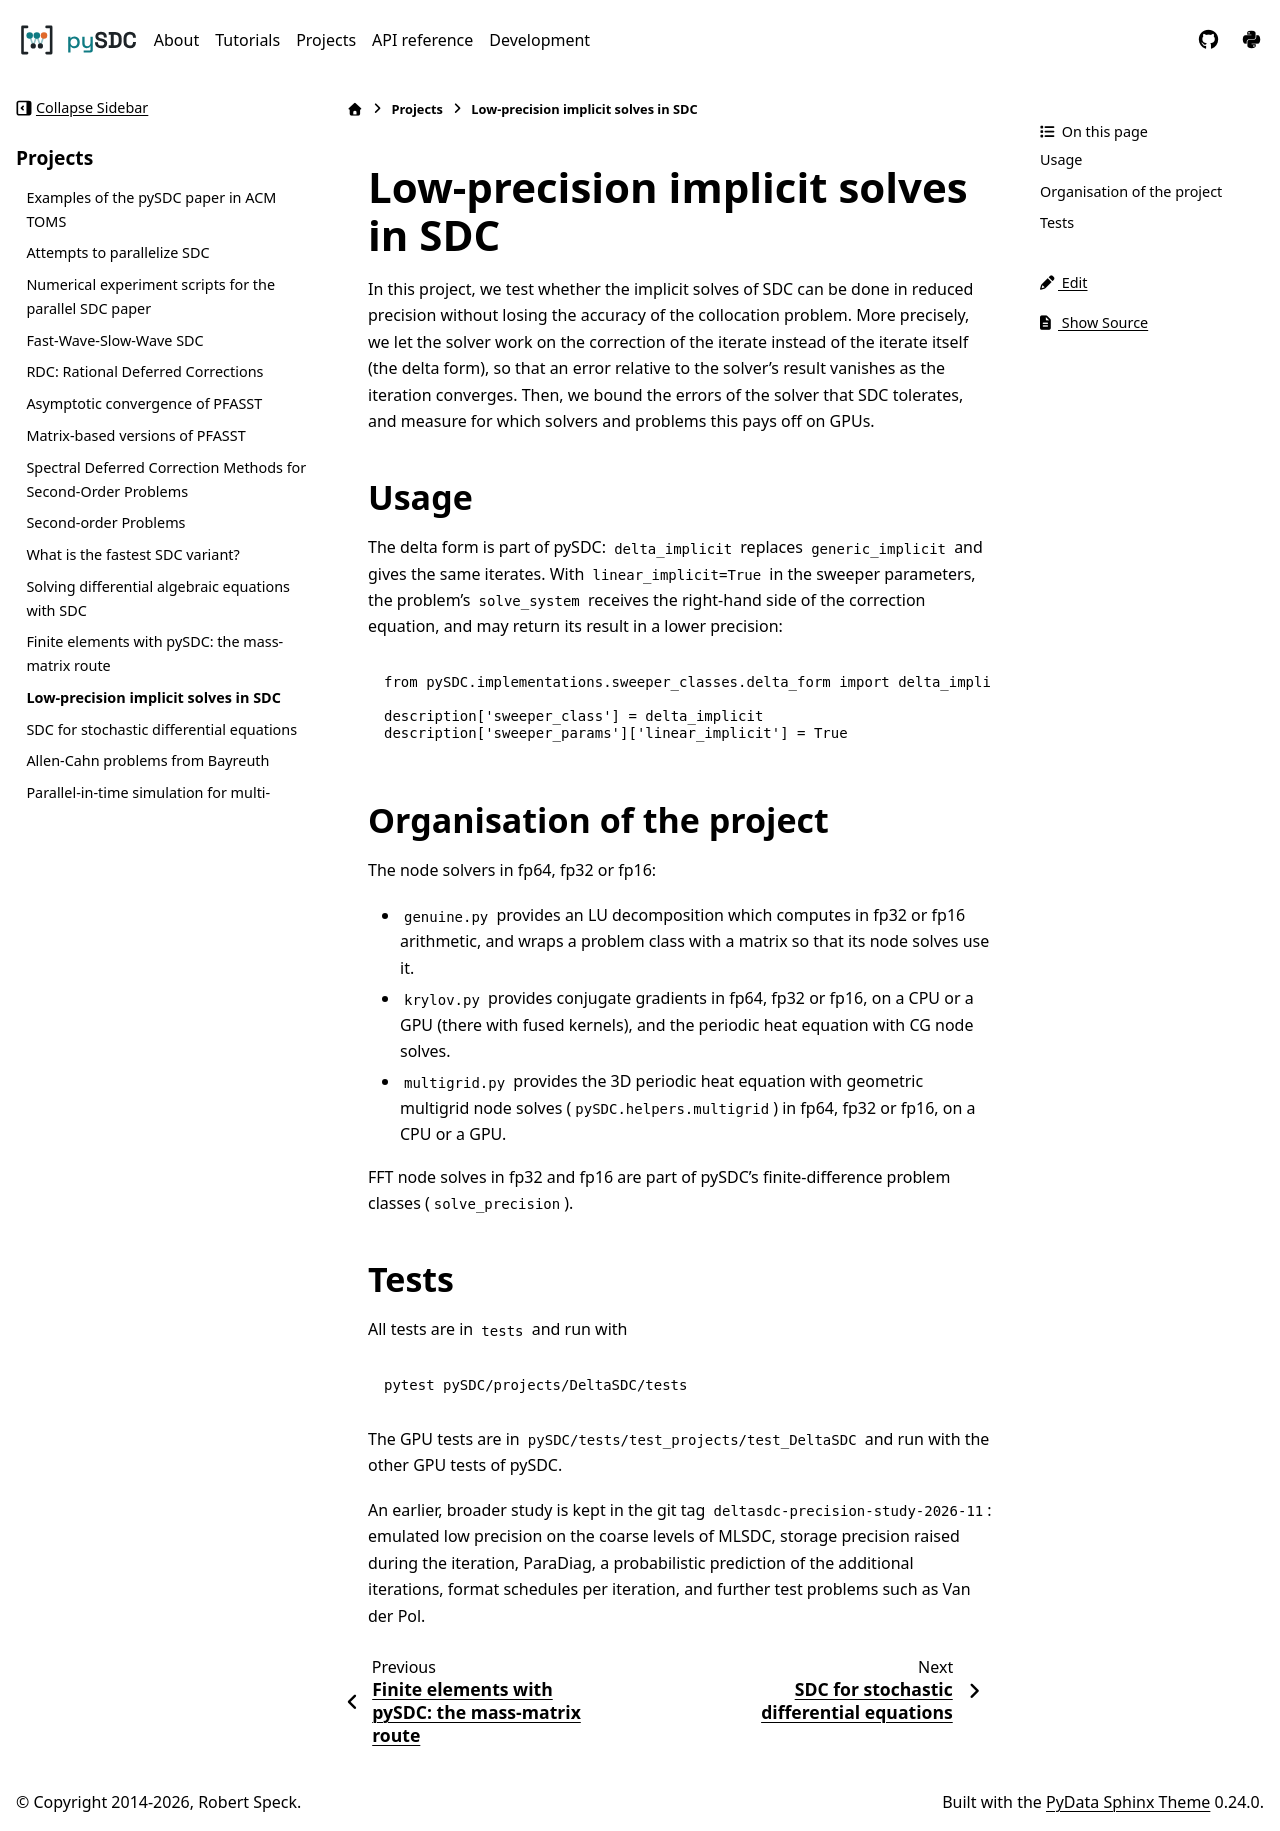

repository: Parallel-in-Time/pySDC · page: projects/DeltaSDC.html · generator: sphinx

Low-precision implicit solves in SDC
====================================

In this project, we test whether the implicit solves of SDC can be done in reduced precision without
losing the accuracy of the collocation problem.
More precisely, we let the solver work on the correction of the iterate instead of the iterate itself
(the delta form), so that an error relative to the solver's result vanishes as the iteration converges.
Then, we bound the errors of the solver that SDC tolerates, and measure for which solvers and problems this pays
off on GPUs.

Usage
-----

The delta form is part of pySDC: ``delta_implicit`` replaces ``generic_implicit`` and gives the same iterates.
With ``linear_implicit=True`` in the sweeper parameters, the problem's ``solve_system`` receives the right-hand
side of the correction equation, and may return its result in a lower precision:

.. code-block:: python

    from pySDC.implementations.sweeper_classes.delta_form import delta_implicit

    description['sweeper_class'] = delta_implicit
    description['sweeper_params']['linear_implicit'] = True

Organisation of the project
---------------------------

The node solvers in fp64, fp32 or fp16:

- ``genuine.py`` provides an LU decomposition which computes in fp32 or fp16 arithmetic, and wraps a problem
  class with a matrix so that its node solves use it.
- ``krylov.py`` provides conjugate gradients in fp64, fp32 or fp16, on a CPU or a GPU (there with fused
  kernels), and the periodic heat equation with CG node solves.
- ``multigrid.py`` provides the 3D periodic heat equation with geometric multigrid node solves
  (``pySDC.helpers.multigrid``) in fp64, fp32 or fp16, on a CPU or a GPU.

FFT node solves in fp32 and fp16 are part of pySDC's finite-difference problem classes (``solve_precision``).

Tests
-----

All tests are in ``tests`` and run with

.. code-block:: bash

    pytest pySDC/projects/DeltaSDC/tests

The GPU tests are in ``pySDC/tests/test_projects/test_DeltaSDC`` and run with the other GPU tests of pySDC.

An earlier, broader study is kept in the git tag ``deltasdc-precision-study-2026-11``: emulated low precision on
the coarse levels of MLSDC, storage precision raised during the iteration, ParaDiag, a probabilistic prediction of
the additional iterations, format schedules per iteration, and further test problems such as Van der Pol.
